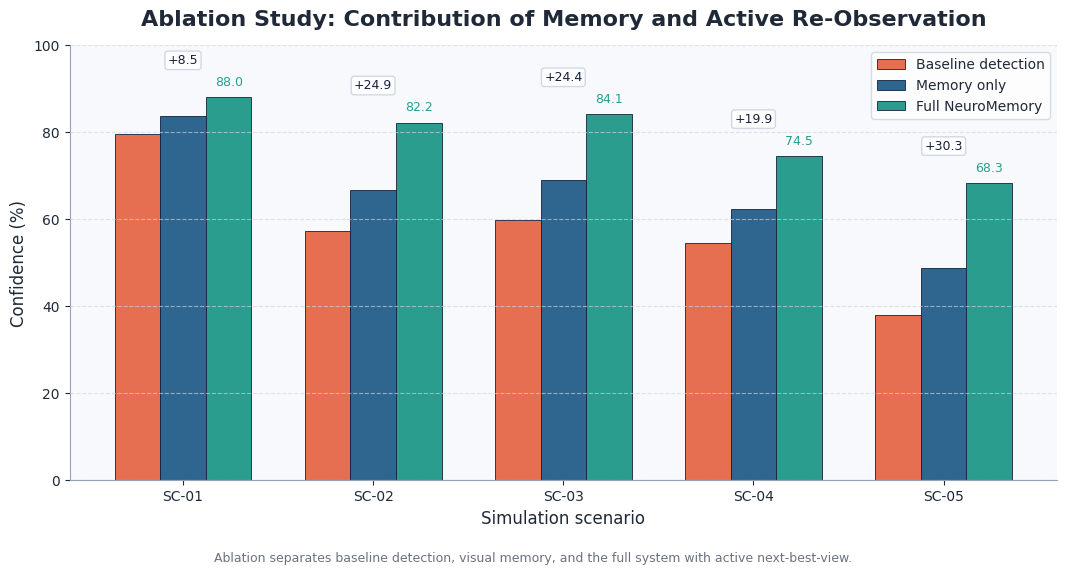
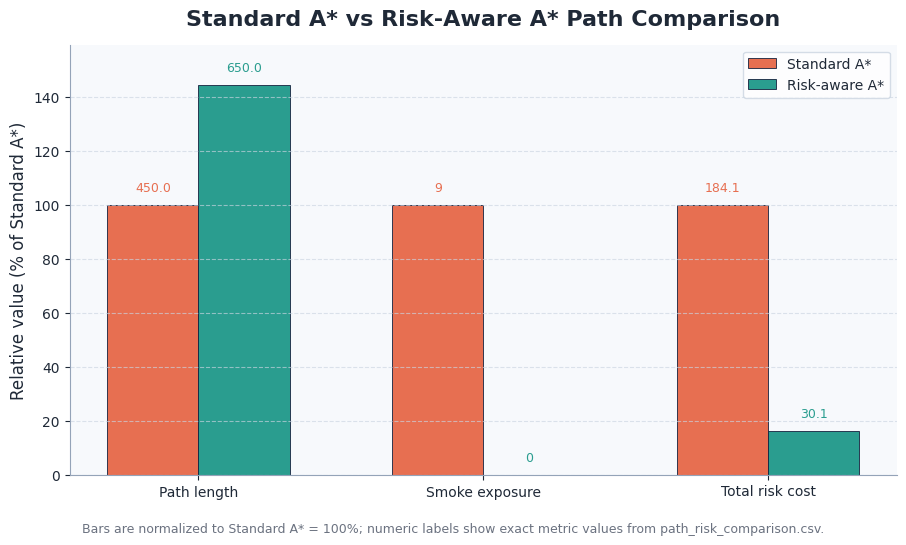
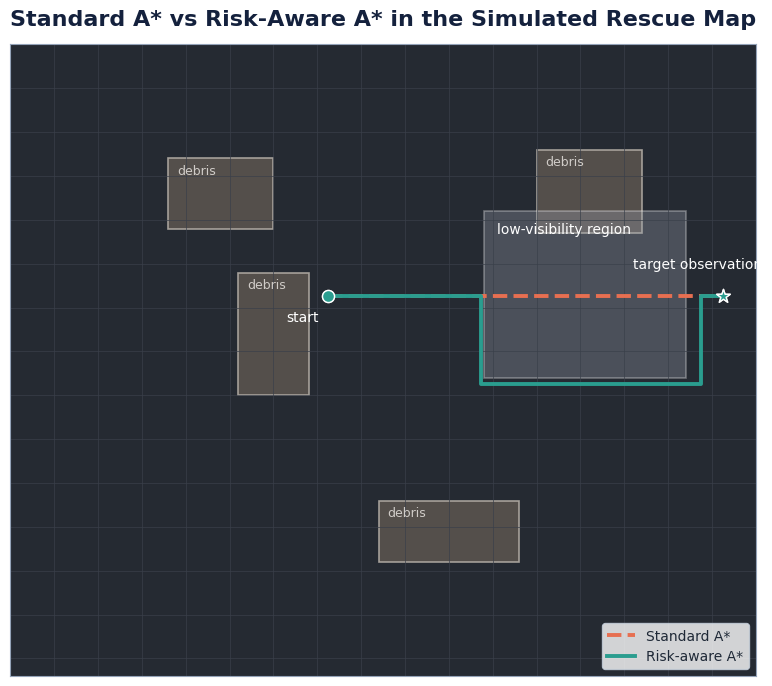

Write Python code to recreate these figures, in order.
import os
import csv
import math
import heapq
import matplotlib as mpl
import matplotlib.pyplot as plt
from matplotlib.patches import Rectangle


# ============================================================
# NeuroMemory Robot - Advanced Evaluation v2
# Adds:
# 1. Scenario runner
# 2. Ablation study
# 3. Standard A* vs Risk-aware A* comparison
# ============================================================

OUTPUT_TABLES = "outputs/tables"
OUTPUT_FIGURES = "outputs/figures"

os.makedirs(OUTPUT_TABLES, exist_ok=True)
os.makedirs(OUTPUT_FIGURES, exist_ok=True)


# ------------------------------------------------------------
# Professional color palette
# ------------------------------------------------------------

COLORS = {
    "navy": "#14213D",
    "blue": "#2F6690",
    "deep_blue": "#1F4E79",
    "teal": "#2A9D8F",
    "green": "#52B788",
    "amber": "#E9C46A",
    "orange": "#F4A261",
    "coral": "#E76F51",
    "slate": "#5C677D",
    "light_slate": "#94A3B8",
    "bg": "#F7F9FC",
    "grid": "#CBD5E1",
    "text": "#1F2937",
    "muted": "#6B7280",
    "white": "#FFFFFF",
    "map_bg": "#252A32",
    "obstacle": "#5A544E",
    "smoke": "#9CA3AF",
    "standard_path": "#E76F51",
    "risk_path": "#2A9D8F",
}


mpl.rcParams.update({
    "font.family": "DejaVu Sans",
    "font.size": 11,
    "axes.titlesize": 16,
    "axes.labelsize": 12,
    "legend.fontsize": 10,
    "xtick.labelsize": 10,
    "ytick.labelsize": 10,
    "figure.facecolor": COLORS["white"],
    "axes.facecolor": COLORS["bg"],
    "axes.edgecolor": COLORS["light_slate"],
    "axes.labelcolor": COLORS["text"],
    "xtick.color": COLORS["text"],
    "ytick.color": COLORS["text"],
    "text.color": COLORS["text"],
})


# ============================================================
# Shared helpers
# ============================================================

def clamp(v, lo, hi):
    return max(lo, min(hi, v))


def euclidean(a, b):
    return math.hypot(a[0] - b[0], a[1] - b[1])


def style_axes(ax, both_axes=False):
    ax.set_facecolor(COLORS["bg"])

    if both_axes:
        ax.grid(True, linestyle="--", linewidth=0.8, color=COLORS["grid"], alpha=0.65)
    else:
        ax.grid(axis="y", linestyle="--", linewidth=0.8, color=COLORS["grid"], alpha=0.65)

    ax.spines["top"].set_visible(False)
    ax.spines["right"].set_visible(False)
    ax.spines["left"].set_color(COLORS["light_slate"])
    ax.spines["bottom"].set_color(COLORS["light_slate"])


def add_footnote(fig, text):
    fig.text(
        0.5,
        0.014,
        text,
        ha="center",
        va="bottom",
        fontsize=9,
        color=COLORS["muted"]
    )


def safe_percent(value, reference):
    if reference == 0:
        return 0.0
    return 100.0 * value / reference


# ============================================================
# Part 1 - Scenario runner
# ============================================================

scenario_params = [
    {
        "scenario_id": "SC-01",
        "condition": "Clear visibility",
        "visibility_factor": 0.95,
        "occlusion_factor": 0.00,
        "viewpoint_shift": 0.05,
        "smoke_factor": 0.00,
    },
    {
        "scenario_id": "SC-02",
        "condition": "Smoke",
        "visibility_factor": 0.65,
        "occlusion_factor": 0.15,
        "viewpoint_shift": 0.15,
        "smoke_factor": 0.45,
    },
    {
        "scenario_id": "SC-03",
        "condition": "Low light",
        "visibility_factor": 0.52,
        "occlusion_factor": 0.10,
        "viewpoint_shift": 0.12,
        "smoke_factor": 0.15,
    },
    {
        "scenario_id": "SC-04",
        "condition": "Partial occlusion",
        "visibility_factor": 0.62,
        "occlusion_factor": 0.42,
        "viewpoint_shift": 0.20,
        "smoke_factor": 0.10,
    },
    {
        "scenario_id": "SC-05",
        "condition": "Smoke + occlusion + viewpoint shift",
        "visibility_factor": 0.45,
        "occlusion_factor": 0.55,
        "viewpoint_shift": 0.42,
        "smoke_factor": 0.50,
    },
]


def compute_baseline_confidence(params):
    """
    Basic detector confidence.
    It degrades under low visibility, occlusion, smoke, and viewpoint shift.
    """
    confidence = (
        0.82
        - 0.32 * (1.0 - params["visibility_factor"])
        - 0.24 * params["occlusion_factor"]
        - 0.18 * params["viewpoint_shift"]
        - 0.16 * params["smoke_factor"]
    )
    return clamp(confidence, 0.38, 0.90)


def compute_memory_only_confidence(params):
    """
    Memory-only system.
    It uses a stored reference but does not actively move to improve the observation.
    """
    baseline = compute_baseline_confidence(params)

    memory_boost = (
        0.04
        + 0.10 * (1.0 - params["visibility_factor"])
        + 0.05 * params["smoke_factor"]
        - 0.03 * params["viewpoint_shift"]
    )

    confidence = baseline + memory_boost
    return clamp(confidence, 0.40, 0.86)


def compute_full_neuromemory_confidence(params):
    """
    Full system.
    It combines memory, uncertainty handling, next-best-view,
    and active re-observation.
    """
    memory_only = compute_memory_only_confidence(params)

    nbv_gain = (
        0.05
        + 0.18 * (1.0 - params["visibility_factor"])
        + 0.09 * params["smoke_factor"]
        + 0.05 * params["viewpoint_shift"]
        - 0.035 * params["occlusion_factor"]
    )

    confidence = memory_only + nbv_gain
    return clamp(confidence, 0.45, 0.88)


def compute_priority_score(confidence, params):
    """
    Priority score for operator support.
    Higher confidence and higher degradation make the region more important.
    """
    degradation = (
        0.35 * (1.0 - params["visibility_factor"])
        + 0.30 * params["occlusion_factor"]
        + 0.20 * params["smoke_factor"]
        + 0.15 * params["viewpoint_shift"]
    )

    priority = 0.55 * confidence + 0.45 * degradation
    return clamp(priority, 0.0, 1.0)


def decision_from_confidence(confidence):
    if confidence >= 0.82:
        return "Probable match"
    elif confidence >= 0.70:
        return "Human verification advised"
    elif confidence >= 0.55:
        return "Uncertain but improved"
    else:
        return "Re-observation required"


def run_scenarios():
    rows = []

    for params in scenario_params:
        baseline = compute_baseline_confidence(params)
        memory_only = compute_memory_only_confidence(params)
        full = compute_full_neuromemory_confidence(params)
        priority = compute_priority_score(full, params)

        rows.append({
            "scenario_id": params["scenario_id"],
            "condition": params["condition"],
            "visibility_factor": round(params["visibility_factor"], 3),
            "occlusion_factor": round(params["occlusion_factor"], 3),
            "viewpoint_shift": round(params["viewpoint_shift"], 3),
            "smoke_factor": round(params["smoke_factor"], 3),
            "baseline_confidence_percent": round(baseline * 100, 1),
            "memory_only_confidence_percent": round(memory_only * 100, 1),
            "full_neuromemory_confidence_percent": round(full * 100, 1),
            "priority_score": round(priority, 3),
            "decision_output": decision_from_confidence(full),
        })

    return rows


scenario_rows = run_scenarios()

scenario_runner_csv = os.path.join(OUTPUT_TABLES, "scenario_runner_results.csv")
with open(scenario_runner_csv, "w", newline="", encoding="utf-8") as f:
    writer = csv.DictWriter(f, fieldnames=scenario_rows[0].keys())
    writer.writeheader()
    writer.writerows(scenario_rows)

print(f"Saved table: {scenario_runner_csv}")


# ============================================================
# Part 2 - Ablation study
# ============================================================

def build_ablation_rows():
    rows = []

    for row in scenario_rows:
        baseline = row["baseline_confidence_percent"]
        memory = row["memory_only_confidence_percent"]
        full = row["full_neuromemory_confidence_percent"]

        rows.append({
            "scenario_id": row["scenario_id"],
            "condition": row["condition"],
            "baseline_detection_percent": baseline,
            "memory_only_percent": memory,
            "full_neuromemory_percent": full,
            "memory_gain_percent": round(memory - baseline, 1),
            "nbv_gain_percent": round(full - memory, 1),
            "total_gain_percent": round(full - baseline, 1),
        })

    return rows


ablation_rows = build_ablation_rows()

ablation_csv = os.path.join(OUTPUT_TABLES, "ablation_study.csv")
with open(ablation_csv, "w", newline="", encoding="utf-8") as f:
    writer = csv.DictWriter(f, fieldnames=ablation_rows[0].keys())
    writer.writeheader()
    writer.writerows(ablation_rows)

print(f"Saved table: {ablation_csv}")


scenario_ids = [r["scenario_id"] for r in ablation_rows]
baseline_values = [r["baseline_detection_percent"] for r in ablation_rows]
memory_values = [r["memory_only_percent"] for r in ablation_rows]
full_values = [r["full_neuromemory_percent"] for r in ablation_rows]

x = list(range(len(scenario_ids)))
bar_w = 0.24

fig, ax = plt.subplots(figsize=(10.8, 5.8))
style_axes(ax)

ax.bar(
    [i - bar_w for i in x],
    baseline_values,
    width=bar_w,
    color=COLORS["coral"],
    edgecolor=COLORS["navy"],
    linewidth=0.6,
    label="Baseline detection"
)

ax.bar(
    x,
    memory_values,
    width=bar_w,
    color=COLORS["blue"],
    edgecolor=COLORS["navy"],
    linewidth=0.6,
    label="Memory only"
)

ax.bar(
    [i + bar_w for i in x],
    full_values,
    width=bar_w,
    color=COLORS["teal"],
    edgecolor=COLORS["navy"],
    linewidth=0.6,
    label="Full NeuroMemory"
)

ax.set_xticks(x)
ax.set_xticklabels(scenario_ids)
ax.set_ylim(0, 100)
ax.set_xlabel("Simulation scenario")
ax.set_ylabel("Confidence (%)")
ax.set_title(
    "Ablation Study: Contribution of Memory and Active Re-Observation",
    pad=14,
    fontweight="bold"
)

for i, value in enumerate(full_values):
    ax.text(
        i + bar_w,
        value + 2,
        f"{value:.1f}",
        ha="center",
        va="bottom",
        fontsize=9,
        color=COLORS["teal"]
    )

for i, gain in enumerate([r["total_gain_percent"] for r in ablation_rows]):
    ax.text(
        i,
        max(full_values[i], memory_values[i], baseline_values[i]) + 7,
        f"+{gain:.1f}",
        ha="center",
        va="bottom",
        fontsize=9,
        color=COLORS["navy"],
        bbox=dict(
            boxstyle="round,pad=0.22",
            facecolor=COLORS["white"],
            edgecolor=COLORS["grid"],
            alpha=0.9
        )
    )

ax.legend(
    loc="upper right",
    frameon=True,
    facecolor=COLORS["white"],
    edgecolor=COLORS["grid"]
)

add_footnote(
    fig,
    "Ablation separates baseline detection, visual memory, and the full system with active next-best-view."
)

fig.tight_layout(rect=[0, 0.05, 1, 1])
ablation_graph = os.path.join(OUTPUT_FIGURES, "ablation_comparison_graph.png")
fig.savefig(ablation_graph, dpi=300, bbox_inches="tight")
plt.close(fig)

print(f"Saved figure: {ablation_graph}")


# ============================================================
# Part 3 - Standard A* vs Risk-aware A*
# ============================================================

GRID_SIZE = 25
MAP_WIDTH = 850
MAP_HEIGHT = 720
COLS = MAP_WIDTH // GRID_SIZE
ROWS = MAP_HEIGHT // GRID_SIZE

# This specific test is designed so that a shortest-path planner tends
# to cross the low-visibility region, while a risk-aware planner takes
# a longer but safer route around it.
start = (360, 280)
goal = (815, 280)

obstacles = [
    (180, 130, 120, 80),
    (420, 520, 160, 70),
    (600, 120, 120, 95),
    (260, 260, 80, 140),
]

smoke_area = (540, 190, 230, 190)


def point_in_rect(p, rect):
    x, y = p
    rx, ry, rw, rh = rect
    return rx <= x <= rx + rw and ry <= y <= ry + rh


def point_in_padded_obstacle(p, padding=20):
    x, y = p
    for rx, ry, rw, rh in obstacles:
        if rx - padding <= x <= rx + rw + padding and ry - padding <= y <= ry + rh + padding:
            return True
    return False


def world_to_grid(p):
    return int(p[0] // GRID_SIZE), int(p[1] // GRID_SIZE)


def grid_to_world(cell):
    return cell[0] * GRID_SIZE + GRID_SIZE // 2, cell[1] * GRID_SIZE + GRID_SIZE // 2


def is_blocked(cell):
    p = grid_to_world(cell)
    x, y = p
    if x < 0 or x >= MAP_WIDTH or y < 0 or y >= MAP_HEIGHT:
        return True
    return point_in_padded_obstacle(p)


def distance_to_rect(p, rect):
    x, y = p
    rx, ry, rw, rh = rect
    cx = clamp(x, rx, rx + rw)
    cy = clamp(y, ry, ry + rh)
    return euclidean(p, (cx, cy))


def cell_cost(cell, risk_aware=False):
    p = grid_to_world(cell)

    if not risk_aware:
        return 1.0

    cost = 1.0

    # Strong smoke penalty makes the planner prefer a longer but safer route.
    if point_in_rect(p, smoke_area):
        cost += 18.0

    for rect in obstacles:
        d = distance_to_rect(p, rect)
        if d < 50:
            cost += (50 - d) / 10.0

    return cost


def heuristic(a, b):
    return abs(a[0] - b[0]) + abs(a[1] - b[1])


def astar(start_pos, goal_pos, risk_aware=False):
    start_cell = world_to_grid(start_pos)
    goal_cell = world_to_grid(goal_pos)

    open_set = []
    heapq.heappush(open_set, (0, start_cell))

    came_from = {}
    g_score = {start_cell: 0}

    neighbors = [(1, 0), (-1, 0), (0, 1), (0, -1)]

    while open_set:
        _, current = heapq.heappop(open_set)

        if current == goal_cell:
            path = []
            c = current
            while c in came_from:
                path.append(grid_to_world(c))
                c = came_from[c]
            path.append(grid_to_world(start_cell))
            path.reverse()
            return path

        for dx, dy in neighbors:
            nxt = (current[0] + dx, current[1] + dy)

            if nxt[0] < 0 or nxt[0] >= COLS or nxt[1] < 0 or nxt[1] >= ROWS:
                continue

            if is_blocked(nxt):
                continue

            tentative = g_score[current] + cell_cost(nxt, risk_aware=risk_aware)

            if nxt not in g_score or tentative < g_score[nxt]:
                came_from[nxt] = current
                g_score[nxt] = tentative
                f = tentative + heuristic(nxt, goal_cell)
                heapq.heappush(open_set, (f, nxt))

    return [start_pos, goal_pos]


def path_length(path):
    if len(path) < 2:
        return 0.0
    return sum(euclidean(path[i], path[i + 1]) for i in range(len(path) - 1))


def smoke_exposure(path):
    return sum(1 for p in path if point_in_rect(p, smoke_area))


def total_risk_cost(path):
    total = 0.0
    for p in path:
        cell = world_to_grid(p)
        total += cell_cost(cell, risk_aware=True)
    return total


standard_path = astar(start, goal, risk_aware=False)
risk_path = astar(start, goal, risk_aware=True)

path_rows = [
    {
        "planner": "Standard A*",
        "path_nodes": len(standard_path),
        "path_length_px": round(path_length(standard_path), 1),
        "smoke_exposure_nodes": smoke_exposure(standard_path),
        "total_risk_cost": round(total_risk_cost(standard_path), 2),
        "comment": "shorter path with higher exposure"
    },
    {
        "planner": "Risk-aware A*",
        "path_nodes": len(risk_path),
        "path_length_px": round(path_length(risk_path), 1),
        "smoke_exposure_nodes": smoke_exposure(risk_path),
        "total_risk_cost": round(total_risk_cost(risk_path), 2),
        "comment": "longer route with reduced exposure"
    }
]

path_csv = os.path.join(OUTPUT_TABLES, "path_risk_comparison.csv")
with open(path_csv, "w", newline="", encoding="utf-8") as f:
    writer = csv.DictWriter(f, fieldnames=path_rows[0].keys())
    writer.writeheader()
    writer.writerows(path_rows)

print(f"Saved table: {path_csv}")


# ------------------------------------------------------------
# Path risk comparison graph - normalized values
# ------------------------------------------------------------

metrics = ["Path length", "Smoke exposure", "Total risk cost"]

standard_raw = [
    path_rows[0]["path_length_px"],
    path_rows[0]["smoke_exposure_nodes"],
    path_rows[0]["total_risk_cost"],
]

risk_raw = [
    path_rows[1]["path_length_px"],
    path_rows[1]["smoke_exposure_nodes"],
    path_rows[1]["total_risk_cost"],
]

standard_norm = [100.0, 100.0, 100.0]
risk_norm = [
    safe_percent(risk_raw[0], standard_raw[0]),
    safe_percent(risk_raw[1], standard_raw[1]),
    safe_percent(risk_raw[2], standard_raw[2]),
]

x = list(range(len(metrics)))
bar_w = 0.32

fig, ax = plt.subplots(figsize=(9.2, 5.5))
style_axes(ax)

ax.bar(
    [i - bar_w / 2 for i in x],
    standard_norm,
    width=bar_w,
    color=COLORS["coral"],
    edgecolor=COLORS["navy"],
    linewidth=0.6,
    label="Standard A*"
)

ax.bar(
    [i + bar_w / 2 for i in x],
    risk_norm,
    width=bar_w,
    color=COLORS["teal"],
    edgecolor=COLORS["navy"],
    linewidth=0.6,
    label="Risk-aware A*"
)

ax.set_xticks(x)
ax.set_xticklabels(metrics)
ax.set_ylabel("Relative value (% of Standard A*)")
ax.set_ylim(0, max(135, max(risk_norm) + 15))
ax.set_title(
    "Standard A* vs Risk-Aware A* Path Comparison",
    pad=14,
    fontweight="bold"
)

for i, (s_raw, r_raw, r_pct) in enumerate(zip(standard_raw, risk_raw, risk_norm)):
    ax.text(
        i - bar_w / 2,
        104,
        f"{s_raw}",
        ha="center",
        va="bottom",
        fontsize=9,
        color=COLORS["coral"]
    )
    ax.text(
        i + bar_w / 2,
        r_pct + 4,
        f"{r_raw}",
        ha="center",
        va="bottom",
        fontsize=9,
        color=COLORS["teal"]
    )

ax.legend(
    frameon=True,
    facecolor=COLORS["white"],
    edgecolor=COLORS["grid"]
)

add_footnote(
    fig,
    "Bars are normalized to Standard A* = 100%; numeric labels show exact metric values from path_risk_comparison.csv."
)

fig.tight_layout(rect=[0, 0.05, 1, 1])
path_graph = os.path.join(OUTPUT_FIGURES, "path_risk_comparison_graph.png")
fig.savefig(path_graph, dpi=300, bbox_inches="tight")
plt.close(fig)

print(f"Saved figure: {path_graph}")


# ------------------------------------------------------------
# Path map visualization
# ------------------------------------------------------------

fig, ax = plt.subplots(figsize=(9.2, 7.0))
ax.set_facecolor(COLORS["map_bg"])
ax.set_xlim(0, MAP_WIDTH)
ax.set_ylim(MAP_HEIGHT, 0)
ax.set_aspect("equal")
ax.set_title(
    "Standard A* vs Risk-Aware A* in the Simulated Rescue Map",
    pad=14,
    fontweight="bold",
    color=COLORS["navy"]
)

# Grid
for gx in range(0, MAP_WIDTH, 50):
    ax.axvline(gx, color="#3A404A", linewidth=0.7, alpha=0.7)
for gy in range(0, MAP_HEIGHT, 50):
    ax.axhline(gy, color="#3A404A", linewidth=0.7, alpha=0.7)

# Obstacles
for rect in obstacles:
    rx, ry, rw, rh = rect
    ax.add_patch(
        Rectangle(
            (rx, ry),
            rw,
            rh,
            facecolor=COLORS["obstacle"],
            edgecolor="#B0AAA3",
            linewidth=1.2,
            alpha=0.90
        )
    )
    ax.text(rx + 10, ry + 18, "debris", color="#D0CCC8", fontsize=9)

# Smoke area
sx, sy, sw, sh = smoke_area
ax.add_patch(
    Rectangle(
        (sx, sy),
        sw,
        sh,
        facecolor=COLORS["smoke"],
        edgecolor=COLORS["white"],
        alpha=0.32,
        linewidth=1.2
    )
)
ax.text(sx + 15, sy + 25, "low-visibility region", color=COLORS["white"], fontsize=10)


def plot_path(path, color, label, linestyle="-"):
    xs = [p[0] for p in path]
    ys = [p[1] for p in path]
    ax.plot(xs, ys, color=color, linewidth=2.8, linestyle=linestyle, label=label)
    ax.scatter(xs[0], ys[0], color=color, s=75, edgecolor=COLORS["white"], zorder=5)
    ax.scatter(xs[-1], ys[-1], color=color, s=105, edgecolor=COLORS["white"], marker="*", zorder=5)


plot_path(standard_path, COLORS["standard_path"], "Standard A*", linestyle="--")
plot_path(risk_path, COLORS["risk_path"], "Risk-aware A*", linestyle="-")

ax.text(start[0] - 45, start[1] + 35, "start", color=COLORS["white"], fontsize=10)
ax.text(goal[0] - 105, goal[1] - 25, "target observation", color=COLORS["white"], fontsize=10)

ax.legend(
    loc="lower right",
    frameon=True,
    facecolor=COLORS["white"],
    edgecolor=COLORS["grid"]
)

ax.set_xticks([])
ax.set_yticks([])

fig.tight_layout()
path_map = os.path.join(OUTPUT_FIGURES, "path_planning_map_comparison.png")
fig.savefig(path_map, dpi=300, bbox_inches="tight")
plt.close(fig)

print(f"Saved figure: {path_map}")


print("\nDone. Generated advanced evaluation outputs:")
print("- scenario_runner_results.csv")
print("- ablation_study.csv")
print("- ablation_comparison_graph.png")
print("- path_risk_comparison.csv")
print("- path_risk_comparison_graph.png")
print("- path_planning_map_comparison.png")
